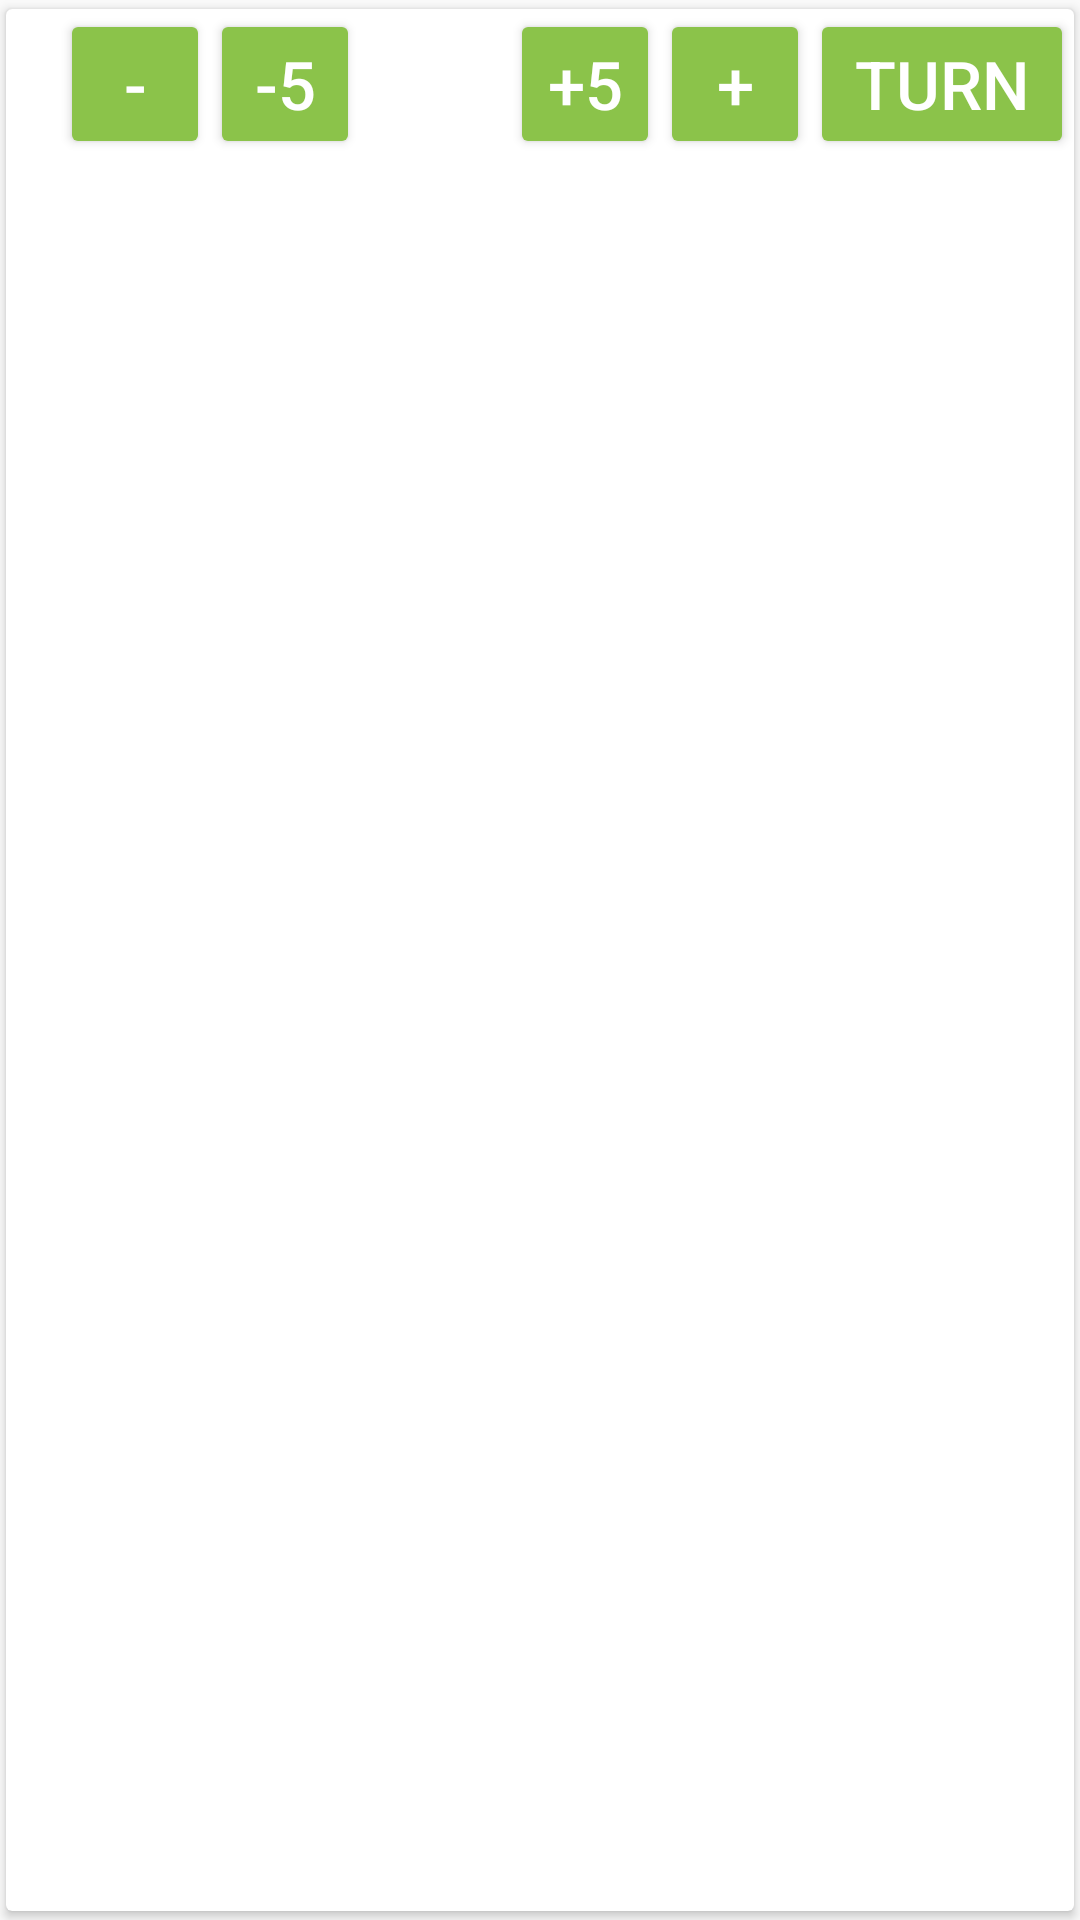

The Android layout XML behind this screen, and the referenced resources:
<!-- AndroidManifest.xml: application theme AppTheme -->
<!-- res/layout/player_list_row.xml -->
<?xml version="1.0" encoding="utf-8"?>
<android.support.v7.widget.CardView android:layout_width="match_parent"
    android:layout_height="wrap_content"
    xmlns:app="http://schemas.android.com/apk/res-auto"
    app:cardElevation="2dp"
    app:cardCornerRadius="2dp"
    app:cardUseCompatPadding="true"
    app:cardPreventCornerOverlap="false"
    android:background="@color/colorBackground"
    xmlns:android="http://schemas.android.com/apk/res/android"
    android:id="@+id/cardlayout">

    <LinearLayout xmlns:android="http://schemas.android.com/apk/res/android"
        xmlns:app="http://schemas.android.com/apk/res-auto"
        xmlns:tools="http://schemas.android.com/tools"
        android:layout_width="match_parent"
        android:layout_height="wrap_content"
        android:orientation="horizontal"
        android:layout_marginBottom="5dp"
        android:id="@+id/linear_layout">

        <android.support.v7.widget.AppCompatTextView
            android:id="@+id/text_name"
            android:layout_width="0dp"
            android:layout_height="match_parent"
            android:layout_gravity="center"
            android:gravity="center"
            android:layout_weight="1"
            android:textColor="@color/colorPrimary"
            app:autoSizeTextType="uniform"
            android:textStyle="bold"
            tools:text="John Doe" />

        <LinearLayout
            android:layout_width="wrap_content"
            android:layout_height="wrap_content"
            android:orientation="horizontal">

            <android.support.v7.widget.AppCompatButton
                android:id="@+id/btn_minus"
                style="@style/Widget.AppCompat.Button.Colored"
                android:layout_width="@dimen/btn_size"
                android:layout_height="@dimen/btn_size"
                app:autoSizeTextType="uniform"
                android:layout_gravity="center"
                android:gravity="center"
                android:text="-" />

            <android.support.v7.widget.AppCompatButton
                android:id="@+id/btn_minus5"
                style="@style/Widget.AppCompat.Button.Colored"
                android:layout_width="@dimen/btn_size"
                android:layout_height="@dimen/btn_size"
                app:autoSizeTextType="uniform"
                android:layout_gravity="center"
                android:gravity="center"
                android:text="-5" />

            <android.support.v7.widget.AppCompatTextView
                android:id="@+id/text_initiavite"
                android:layout_width="@dimen/btn_size"
                android:layout_height="match_parent"
                android:gravity="center_vertical"
                android:textAlignment="center"
                android:textColor="@color/colorPrimary"
                android:textSize="24sp"
                android:textStyle="bold"
                app:autoSizeTextType="uniform"
                android:lines="1"
                tools:text="21" />

            <android.support.v7.widget.AppCompatButton
                android:id="@+id/btn_plus5"
                style="@style/Widget.AppCompat.Button.Colored"
                android:layout_width="@dimen/btn_size"
                android:layout_height="@dimen/btn_size"
                app:autoSizeTextType="uniform"
                android:layout_gravity="center"
                android:gravity="center"
                android:text="+5" />

            <android.support.v7.widget.AppCompatButton
                android:id="@+id/btn_plus"
                style="@style/Widget.AppCompat.Button.Colored"
                android:layout_width="@dimen/btn_size"
                android:layout_height="@dimen/btn_size"
                app:autoSizeTextType="uniform"
                android:layout_gravity="center"
                android:gravity="center"
                android:text="+" />

            <android.support.v7.widget.AppCompatButton
                android:id="@+id/btn_turn"
                style="@style/Widget.AppCompat.Button.Colored"
                android:layout_width="wrap_content"
                android:layout_height="@dimen/btn_size"
                android:layout_gravity="center"
                android:layout_weight="1"
                android:backgroundTint="@color/colorAccent"
                app:autoSizeTextType="uniform"
                android:gravity="center"
                android:text="turn" />

        </LinearLayout>

    </LinearLayout>
</android.support.v7.widget.CardView>
<!-- resources referenced by this layout -->
<resources>
  <color name="colorAccent">#8bc34a</color>
  <color name="colorBackground">#f2f6ee</color>
  <color name="colorPrimary">#ff9800</color>
  <dimen name="btn_size">50dp</dimen>
  <style name="AppTheme" parent="Theme.AppCompat.Light.DarkActionBar">
          
          <item name="colorPrimary">@color/colorPrimary</item>
          <item name="colorPrimaryDark">@color/colorPrimaryDark</item>
          <item name="colorAccent">@color/colorAccent</item>
          <item name="android:colorForeground">@color/foreground_material_light</item>
          <item name="android:textColorSecondary">@color/text_color_secondary</item>
  
      </style>
  <color name="colorPrimaryDark">#f57c00</color>
  <color name="foreground_material_light">#212121</color>
  <color name="text_color_secondary">#757575</color>
</resources>
